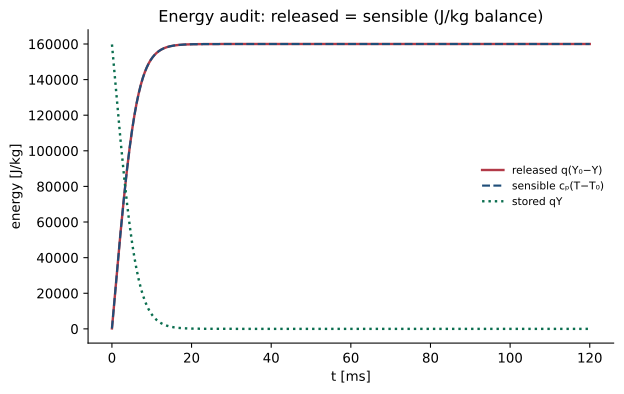

The file beside this chart, header and first rows:
time_s, released_J_per_kg, sensible_J_per_kg, residual_chemical_J_per_kg
1.000000000e-05, 2.542914806e+02, 2.542914804e+02, 1.597457085e+05
2.000000000e-05, 5.086065058e+02, 5.086065060e+02, 1.594913935e+05
3.000000000e-05, 7.629442691e+02, 7.629442692e+02, 1.592370557e+05
4.000000000e-05, 1.017303962e+03, 1.017303962e+03, 1.589826960e+05
5.000000000e-05, 1.271684773e+03, 1.271684773e+03, 1.587283152e+05
6.000000000e-05, 1.526085888e+03, 1.526085888e+03, 1.584739141e+05
7.000000000e-05, 1.780506491e+03, 1.780506491e+03, 1.582194935e+05
8.000000000e-05, 2.034945763e+03, 2.034945763e+03, 1.579650542e+05
9.000000000e-05, 2.289402884e+03, 2.289402884e+03, 1.577105971e+05
1.000000000e-04, 2.543877030e+03, 2.543877030e+03, 1.574561230e+05
1.100000000e-04, 2.798367374e+03, 2.798367373e+03, 1.572016326e+05
1.200000000e-04, 3.052873088e+03, 3.052873088e+03, 1.569471269e+05
1.300000000e-04, 3.307393342e+03, 3.307393343e+03, 1.566926067e+05
1.400000000e-04, 3.561927303e+03, 3.561927302e+03, 1.564380727e+05
1.500000000e-04, 3.816474133e+03, 3.816474133e+03, 1.561835259e+05
1.600000000e-04, 4.071032997e+03, 4.071032996e+03, 1.559289670e+05
1.700000000e-04, 4.325603053e+03, 4.325603052e+03, 1.556743969e+05
1.800000000e-04, 4.580183458e+03, 4.580183458e+03, 1.554198165e+05
1.900000000e-04, 4.834773367e+03, 4.834773367e+03, 1.551652266e+05
2.000000000e-04, 5.089371933e+03, 5.089371932e+03, 1.549106281e+05
2.100000000e-04, 5.343978306e+03, 5.343978306e+03, 1.546560217e+05
2.200000000e-04, 5.598591633e+03, 5.598591632e+03, 1.544014084e+05
2.300000000e-04, 5.853211060e+03, 5.853211060e+03, 1.541467889e+05
2.400000000e-04, 6.107835730e+03, 6.107835731e+03, 1.538921643e+05
2.500000000e-04, 6.362464785e+03, 6.362464784e+03, 1.536375352e+05
2.600000000e-04, 6.617097361e+03, 6.617097361e+03, 1.533829026e+05
2.700000000e-04, 6.871732596e+03, 6.871732596e+03, 1.531282674e+05
2.800000000e-04, 7.126369623e+03, 7.126369622e+03, 1.528736304e+05
2.900000000e-04, 7.381007574e+03, 7.381007574e+03, 1.526189924e+05
3.000000000e-04, 7.635645578e+03, 7.635645577e+03, 1.523643544e+05
3.100000000e-04, 7.890282761e+03, 7.890282762e+03, 1.521097172e+05
3.200000000e-04, 8.144918250e+03, 8.144918250e+03, 1.518550817e+05
3.300000000e-04, 8.399551166e+03, 8.399551166e+03, 1.516004488e+05
3.400000000e-04, 8.654180630e+03, 8.654180629e+03, 1.513458194e+05
3.500000000e-04, 8.908805759e+03, 8.908805759e+03, 1.510911942e+05
3.600000000e-04, 9.163425669e+03, 9.163425668e+03, 1.508365743e+05
3.700000000e-04, 9.418039474e+03, 9.418039474e+03, 1.505819605e+05
3.800000000e-04, 9.672646285e+03, 9.672646285e+03, 1.503273537e+05
3.900000000e-04, 9.927245212e+03, 9.927245212e+03, 1.500727548e+05
4.000000000e-04, 1.018183536e+04, 1.018183536e+04, 1.498181646e+05
4.100000000e-04, 1.043641584e+04, 1.043641584e+04, 1.495635842e+05
4.200000000e-04, 1.069098574e+04, 1.069098574e+04, 1.493090143e+05
4.300000000e-04, 1.094554418e+04, 1.094554418e+04, 1.490544558e+05
4.400000000e-04, 1.120009024e+04, 1.120009024e+04, 1.487999098e+05
4.500000000e-04, 1.145462303e+04, 1.145462303e+04, 1.485453770e+05
4.600000000e-04, 1.170914164e+04, 1.170914164e+04, 1.482908584e+05
4.700000000e-04, 1.196364516e+04, 1.196364516e+04, 1.480363548e+05
4.800000000e-04, 1.221813267e+04, 1.221813267e+04, 1.477818673e+05
4.900000000e-04, 1.247260328e+04, 1.247260328e+04, 1.475273967e+05
5.000000000e-04, 1.272705606e+04, 1.272705606e+04, 1.472729439e+05
5.100000000e-04, 1.298149010e+04, 1.298149010e+04, 1.470185099e+05
5.200000000e-04, 1.323590447e+04, 1.323590447e+04, 1.467640955e+05
5.300000000e-04, 1.349029827e+04, 1.349029827e+04, 1.465097017e+05
5.400000000e-04, 1.374467056e+04, 1.374467056e+04, 1.462553294e+05
5.500000000e-04, 1.399902042e+04, 1.399902042e+04, 1.460009796e+05
5.600000000e-04, 1.425334693e+04, 1.425334693e+04, 1.457466531e+05
5.700000000e-04, 1.450764915e+04, 1.450764915e+04, 1.454923508e+05
5.800000000e-04, 1.476192616e+04, 1.476192616e+04, 1.452380738e+05
5.900000000e-04, 1.501617702e+04, 1.501617702e+04, 1.449838230e+05
6.000000000e-04, 1.527040080e+04, 1.527040080e+04, 1.447295992e+05
... 11,940 more rows
